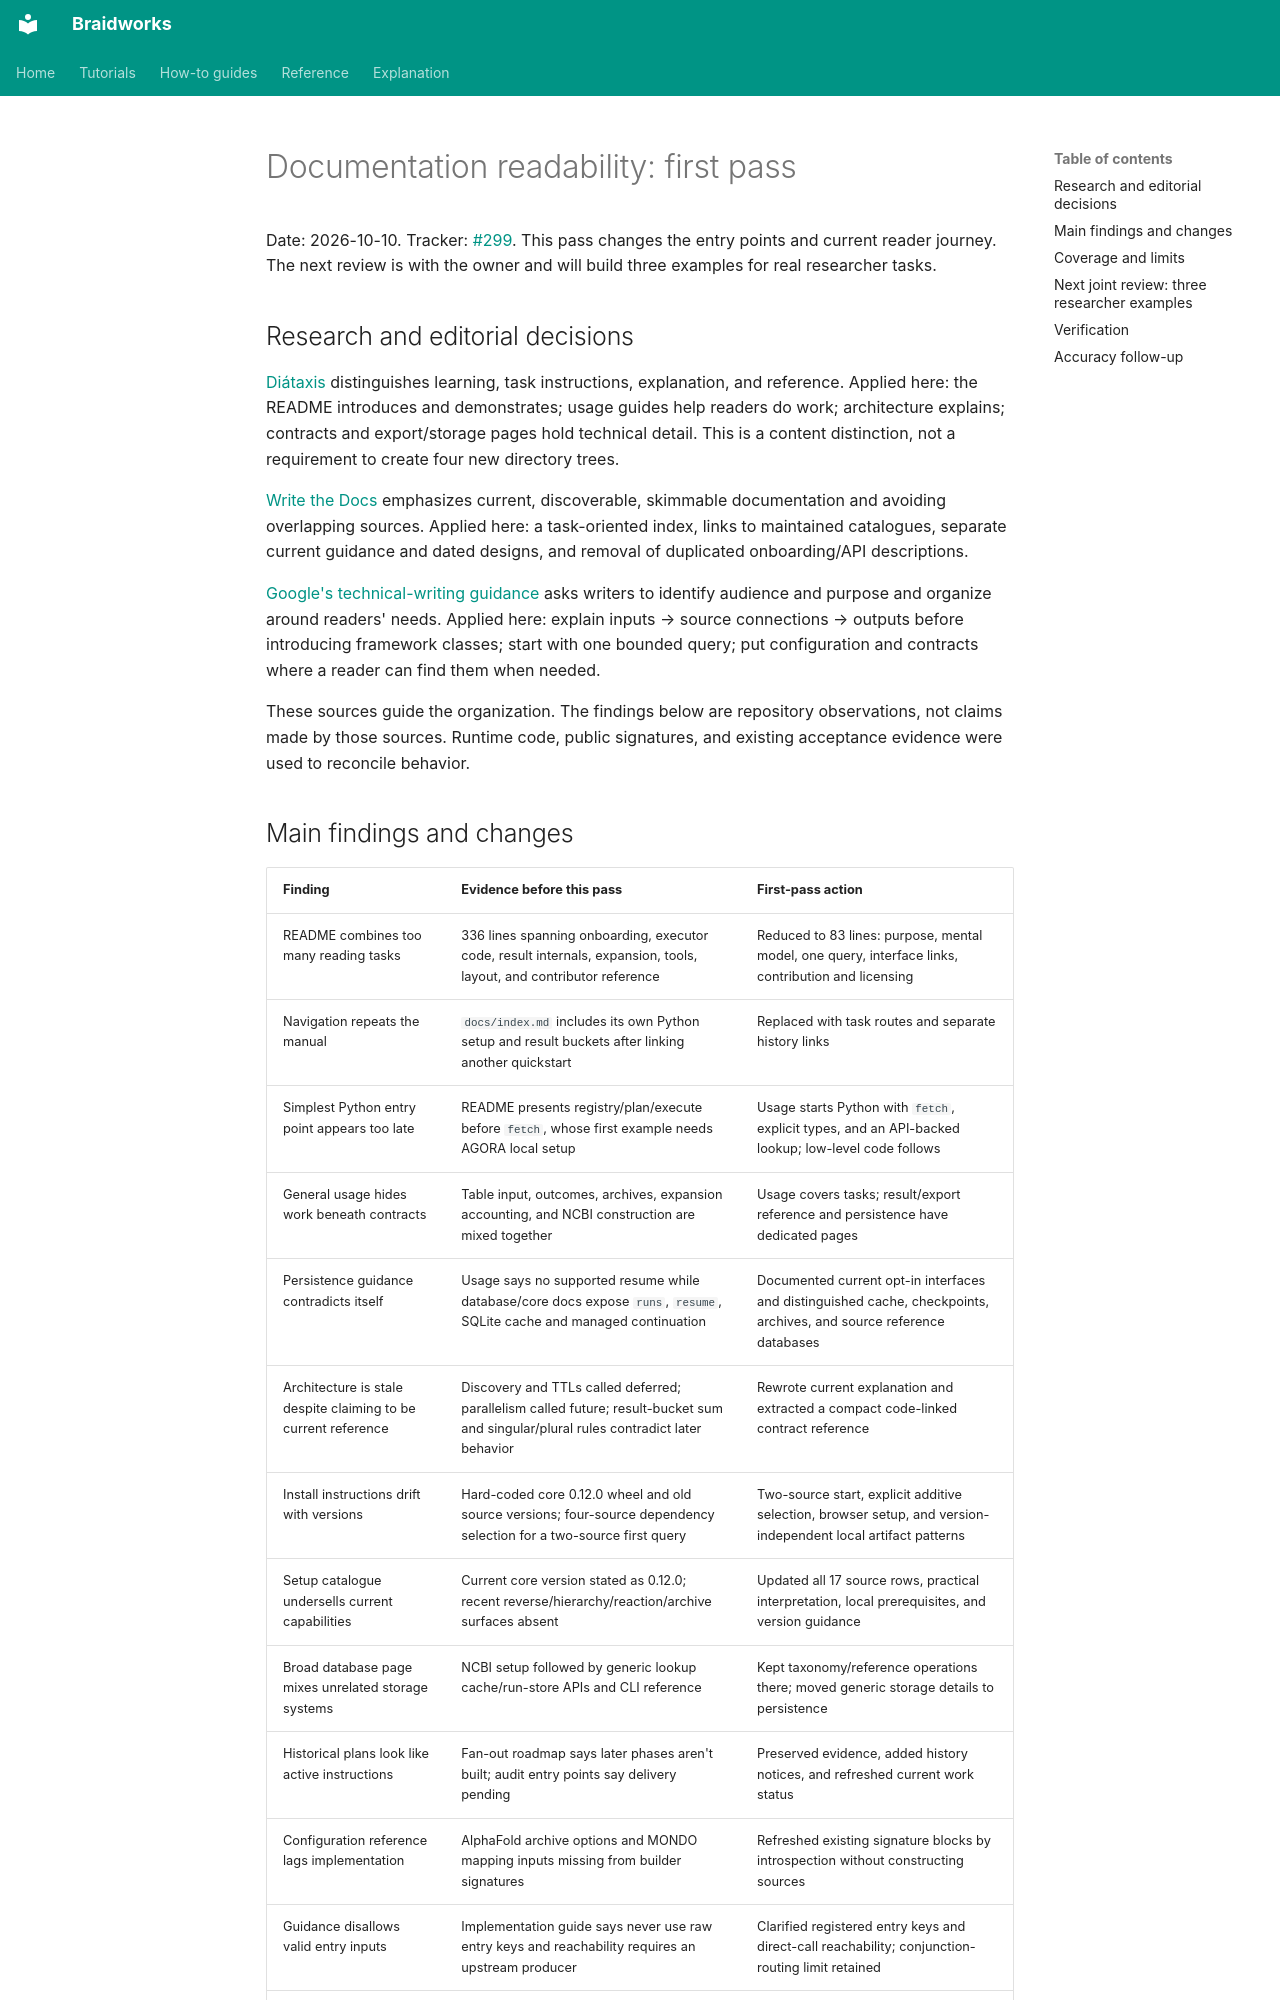

repository: rafaelmdc/braidworks · page: audits/documentation-readability/index.html · generator: mkdocs

# Documentation readability: first pass

Date: 2026-10-10. Tracker: [#299](https://github.com/rafaelmdc/braidworks/issues/299).
This pass changes the entry points and current reader journey. The next review is
with the owner and will build three examples for real researcher tasks.

## Research and editorial decisions

[Diátaxis](https://diataxis.fr/) distinguishes learning, task instructions, explanation,
and reference. Applied here: the README introduces and demonstrates; usage guides
help readers do work; architecture explains; contracts and export/storage pages hold
technical detail. This is a content distinction, not a requirement to create four
new directory trees.

[Write the Docs](https://www.writethedocs.org/guide/writing/docs-principles/) emphasizes
current, discoverable, skimmable documentation and avoiding overlapping sources.
Applied here: a task-oriented index, links to maintained catalogues, separate current
guidance and dated designs, and removal of duplicated onboarding/API descriptions.

[Google's technical-writing guidance](https://developers.google.com/tech-writing/one/documents)
asks writers to identify audience and purpose and organize around readers' needs.
Applied here: explain inputs → source connections → outputs before introducing
framework classes; start with one bounded query; put configuration and contracts
where a reader can find them when needed.

These sources guide the organization. The findings below are repository observations,
not claims made by those sources. Runtime code, public signatures, and existing
acceptance evidence were used to reconcile behavior.
